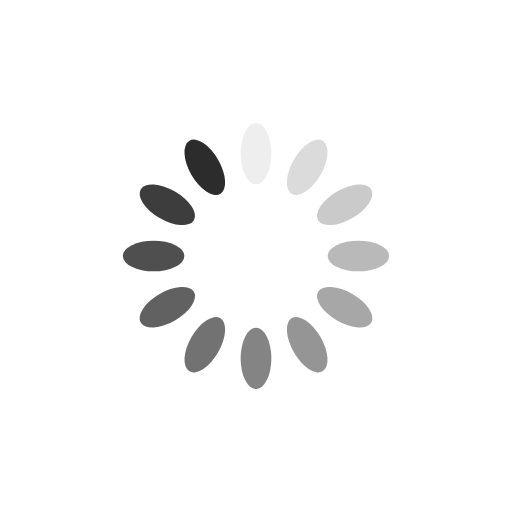
t = 0.00 s
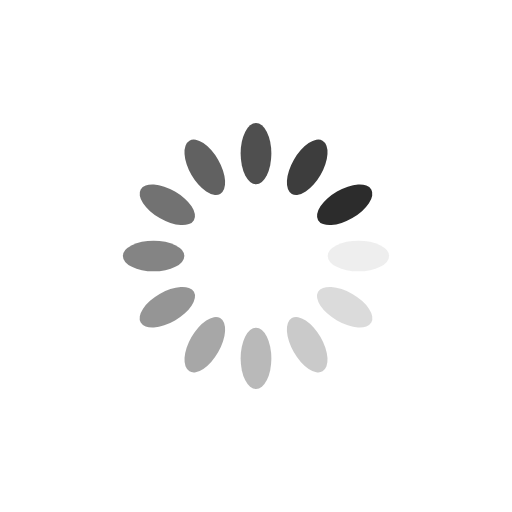
t = 0.25 s
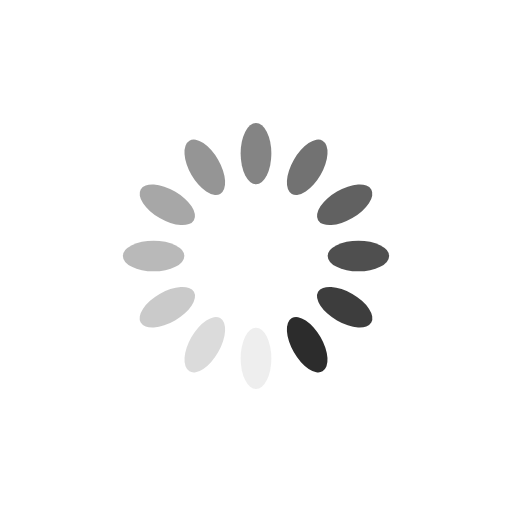
t = 0.50 s
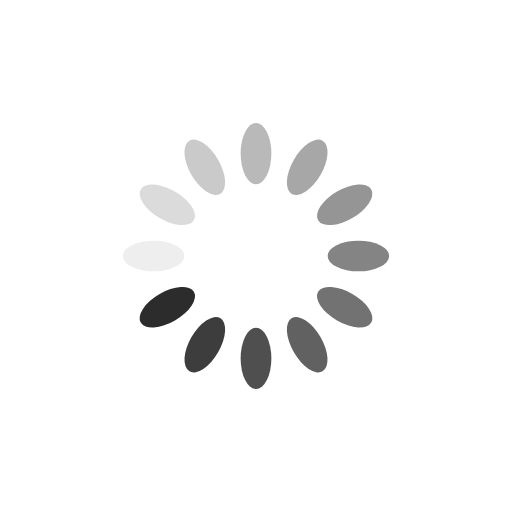
t = 0.75 s

The animated SVG that drew these frames (rendered in a browser with its animation timeline set to each time). Animation: 12 SMIL elements (animate=12); one cycle of 1.00 s, repeats indefinitely.

<?xml version="1.0" encoding="utf-8"?>
<svg xmlns="http://www.w3.org/2000/svg" xmlns:xlink="http://www.w3.org/1999/xlink" style="margin: auto; background: none; display: block; shape-rendering: auto;" width="64px" height="64px" viewBox="0 0 100 100" preserveAspectRatio="xMidYMid">
<g transform="rotate(0 50 50)">
  <rect x="47" y="24" rx="3" ry="6" width="6" height="12" fill="#2c2c2c">
    <animate attributeName="opacity" values="1;0" keyTimes="0;1" dur="1s" begin="-0.9166666666666666s" repeatCount="indefinite"></animate>
  </rect>
</g><g transform="rotate(30 50 50)">
  <rect x="47" y="24" rx="3" ry="6" width="6" height="12" fill="#2c2c2c">
    <animate attributeName="opacity" values="1;0" keyTimes="0;1" dur="1s" begin="-0.8333333333333334s" repeatCount="indefinite"></animate>
  </rect>
</g><g transform="rotate(60 50 50)">
  <rect x="47" y="24" rx="3" ry="6" width="6" height="12" fill="#2c2c2c">
    <animate attributeName="opacity" values="1;0" keyTimes="0;1" dur="1s" begin="-0.75s" repeatCount="indefinite"></animate>
  </rect>
</g><g transform="rotate(90 50 50)">
  <rect x="47" y="24" rx="3" ry="6" width="6" height="12" fill="#2c2c2c">
    <animate attributeName="opacity" values="1;0" keyTimes="0;1" dur="1s" begin="-0.6666666666666666s" repeatCount="indefinite"></animate>
  </rect>
</g><g transform="rotate(120 50 50)">
  <rect x="47" y="24" rx="3" ry="6" width="6" height="12" fill="#2c2c2c">
    <animate attributeName="opacity" values="1;0" keyTimes="0;1" dur="1s" begin="-0.5833333333333334s" repeatCount="indefinite"></animate>
  </rect>
</g><g transform="rotate(150 50 50)">
  <rect x="47" y="24" rx="3" ry="6" width="6" height="12" fill="#2c2c2c">
    <animate attributeName="opacity" values="1;0" keyTimes="0;1" dur="1s" begin="-0.5s" repeatCount="indefinite"></animate>
  </rect>
</g><g transform="rotate(180 50 50)">
  <rect x="47" y="24" rx="3" ry="6" width="6" height="12" fill="#2c2c2c">
    <animate attributeName="opacity" values="1;0" keyTimes="0;1" dur="1s" begin="-0.4166666666666667s" repeatCount="indefinite"></animate>
  </rect>
</g><g transform="rotate(210 50 50)">
  <rect x="47" y="24" rx="3" ry="6" width="6" height="12" fill="#2c2c2c">
    <animate attributeName="opacity" values="1;0" keyTimes="0;1" dur="1s" begin="-0.3333333333333333s" repeatCount="indefinite"></animate>
  </rect>
</g><g transform="rotate(240 50 50)">
  <rect x="47" y="24" rx="3" ry="6" width="6" height="12" fill="#2c2c2c">
    <animate attributeName="opacity" values="1;0" keyTimes="0;1" dur="1s" begin="-0.25s" repeatCount="indefinite"></animate>
  </rect>
</g><g transform="rotate(270 50 50)">
  <rect x="47" y="24" rx="3" ry="6" width="6" height="12" fill="#2c2c2c">
    <animate attributeName="opacity" values="1;0" keyTimes="0;1" dur="1s" begin="-0.16666666666666666s" repeatCount="indefinite"></animate>
  </rect>
</g><g transform="rotate(300 50 50)">
  <rect x="47" y="24" rx="3" ry="6" width="6" height="12" fill="#2c2c2c">
    <animate attributeName="opacity" values="1;0" keyTimes="0;1" dur="1s" begin="-0.08333333333333333s" repeatCount="indefinite"></animate>
  </rect>
</g><g transform="rotate(330 50 50)">
  <rect x="47" y="24" rx="3" ry="6" width="6" height="12" fill="#2c2c2c">
    <animate attributeName="opacity" values="1;0" keyTimes="0;1" dur="1s" begin="0s" repeatCount="indefinite"></animate>
  </rect>
</g>
</svg>
